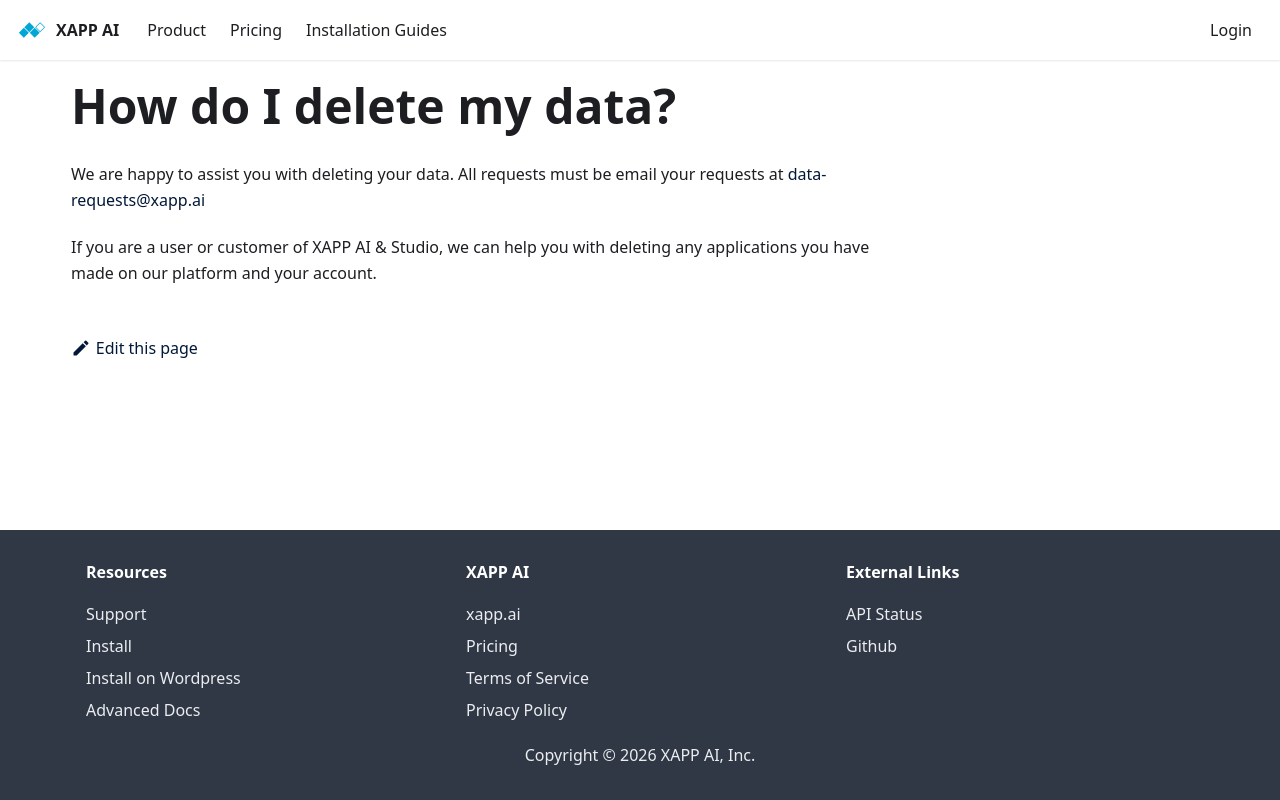

repository: xapp-ai/documentation · page: help/faqs/how-do-i-delete-my-data/index.html · generator: docusaurus

---
title: How do I delete my data?
---

We are happy to assist you with deleting your data. All requests must be email your requests at data-requests@xapp.ai

If you are a user or customer of XAPP AI & Studio, we can help you with deleting any applications you have made on our platform and your account.
